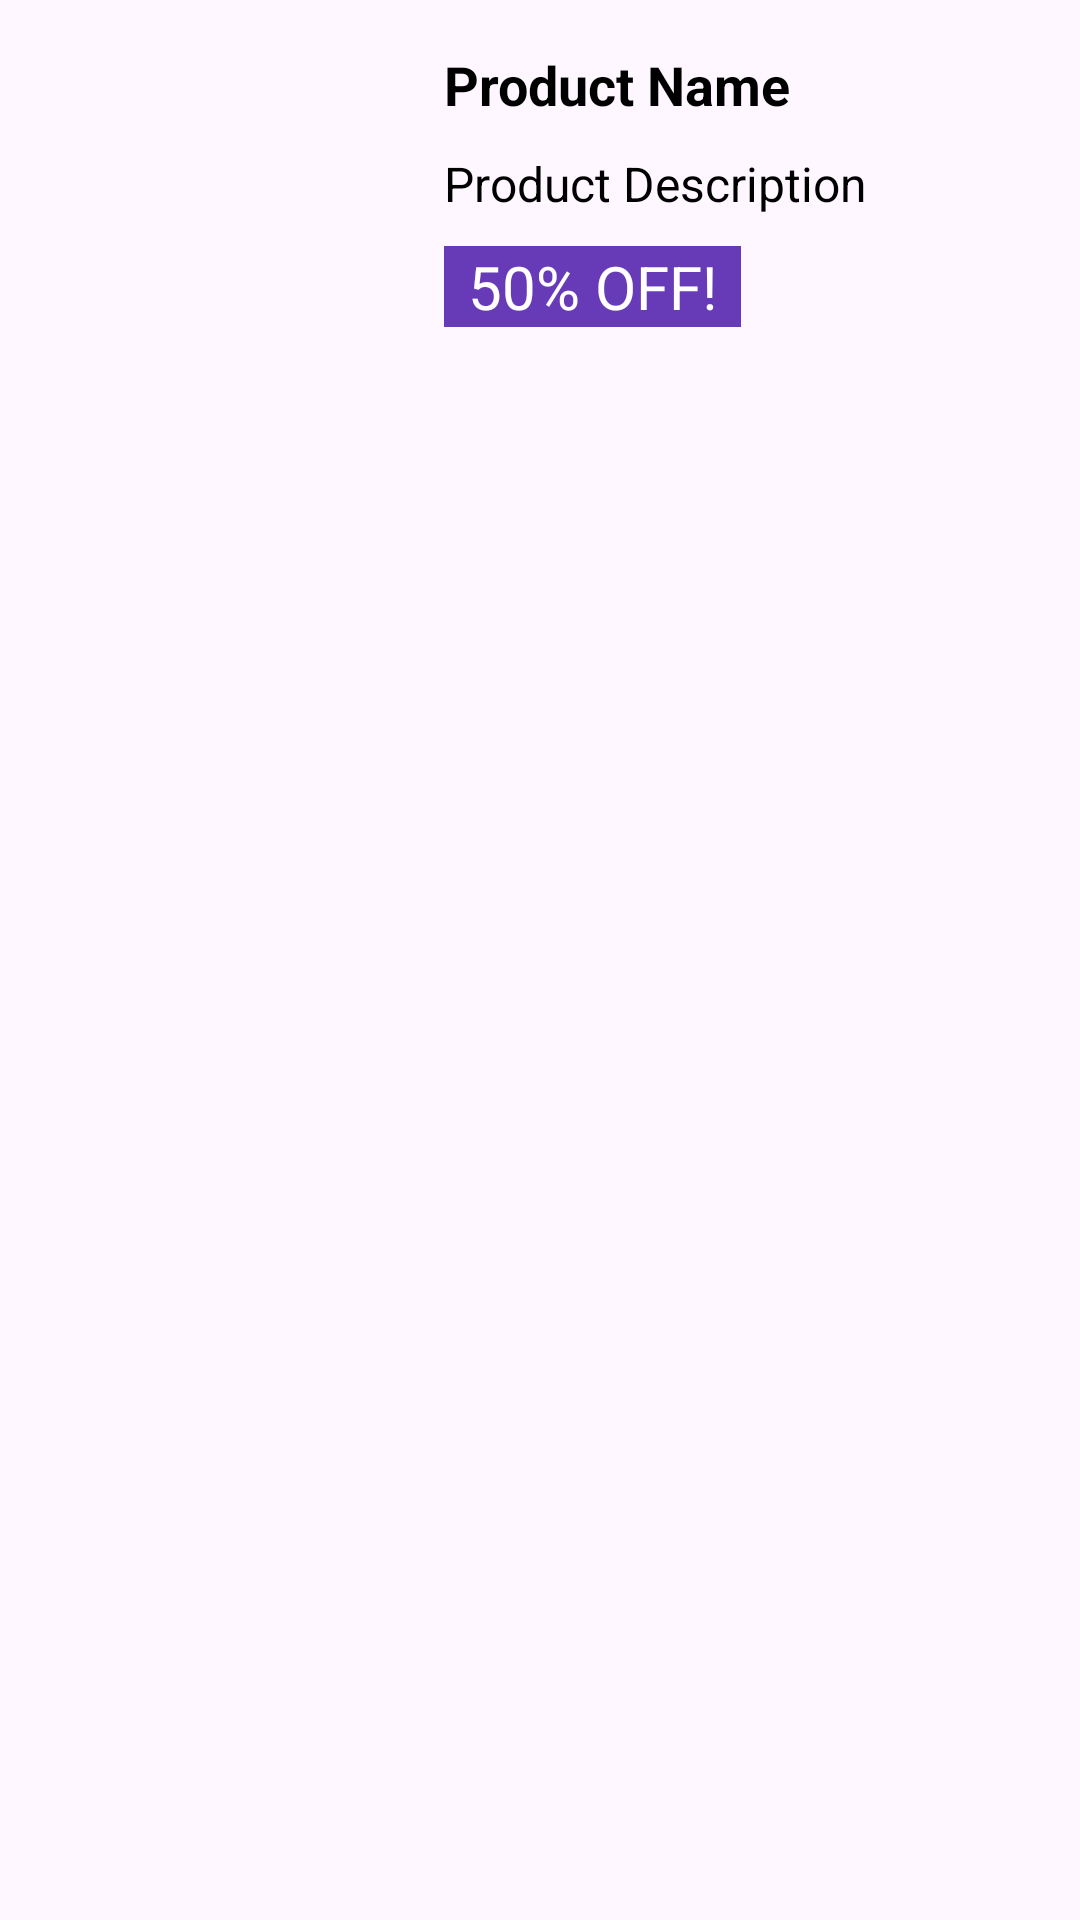

Layout XML and referenced resources for this Android screen:
<!-- AndroidManifest.xml: application theme Theme.EcommericeApp -->
<!-- res/layout/fragment_notify.xml -->
<?xml version="1.0" encoding="utf-8"?>
<RelativeLayout xmlns:android="http://schemas.android.com/apk/res/android"
    android:layout_width="match_parent"
    android:layout_height="wrap_content"
    xmlns:tools="http://schemas.android.com/tools"
    android:padding="16dp"
    tools:context=".Fragment.Notify">
        >

        <ImageView
            android:layout_width="match_parent"
            android:layout_height="wrap_content"
            android:background="@drawable/ic_launcher_background"
            android:scaleType="fitXY" />

        <ImageView
            android:id="@+id/image_product"
            android:layout_width="100dp"
            android:layout_height="100dp"
            android:layout_margin="8dp" />

        <LinearLayout
            android:layout_width="match_parent"
            android:layout_height="wrap_content"
            android:layout_toEndOf="@id/image_product"
            android:layout_marginStart="16dp"
            android:orientation="vertical">

            <TextView
                android:id="@+id/text_product_name"
                android:layout_width="match_parent"
                android:layout_height="wrap_content"
                android:text="Product Name"
                android:textSize="18sp"
                android:textColor="@android:color/black"
                android:textStyle="bold" />

            <TextView
                android:id="@+id/text_product_description"
                android:layout_width="match_parent"
                android:layout_height="wrap_content"
                android:text="Product Description"
                android:layout_marginTop="10dp"
                android:textSize="16sp"
                android:textColor="@android:color/black" />

            <TextView
                android:id="@+id/text_discount"
                android:layout_width="wrap_content"
                android:layout_height="wrap_content"
                android:text="50% OFF!"
                android:textSize="20sp"
                android:textColor="@android:color/white"
                android:background="#673AB7"
                android:paddingStart="8dp"
                android:paddingEnd="8dp"
                android:layout_marginTop="10dp" />
        </LinearLayout>

    </RelativeLayout>
<!-- resources referenced by this layout -->
<resources>
  <style name="Theme.EcommericeApp" parent="Base.Theme.EcommericeApp" />
  <style name="Base.Theme.EcommericeApp" parent="Theme.Material3.DayNight.NoActionBar">
          
          
      </style>
</resources>
